Run: headless pygame with SDL's dummy video driver; simulated clock (each Clock.tick advances the game by its frame time, no real sleeping); random seed 0; keys injected as events and as key.get_pressed() state; no mouse input.
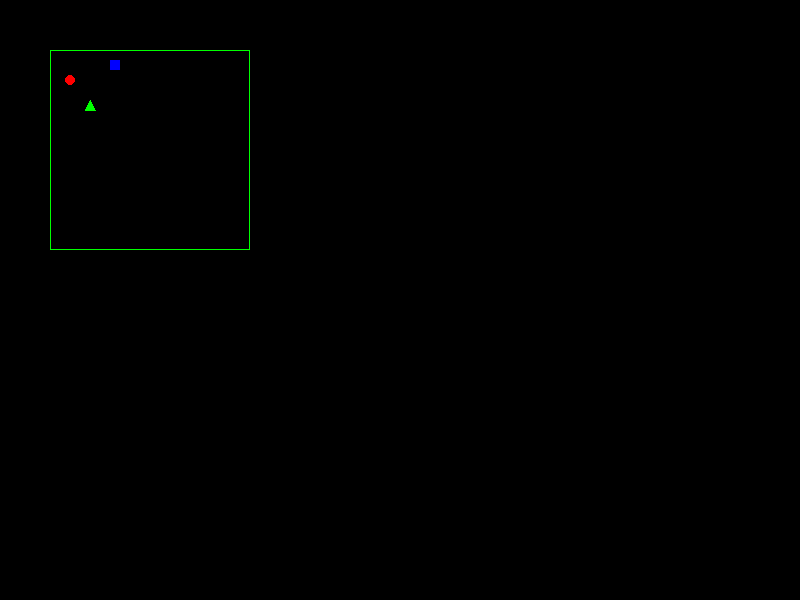
Frame 1 of 4 · flips 1–60 · no input
Frame 2 of 4 · flips 61–180 · tapped SPACE, RETURN · held RIGHT (→), D · screen unchanged from frame 1, image omitted
Frame 3 of 4 · flips 181–300 · held DOWN (↓), S · screen unchanged from frame 2, image omitted
Frame 4 of 4 · flips 301–420 · held LEFT (←), A, UP (↑), W · screen unchanged from frame 3, image omitted

The pygame program that drew these frames:

# Filename: radar.py

import pygame
import logging

logger = logging.getLogger(__name__)

class Radar:
    def __init__(self, screen, radar_center, radar_size, enemy_color, bot_color, friendly_color):
        self.screen = screen
        self.radar_center = radar_center
        self.radar_size = radar_size
        self.enemy_color = enemy_color
        self.bot_color = bot_color
        self.friendly_color = friendly_color
        self.entities = []

    def update_entities(self, entities):
        """
        Update the list of entities to be displayed on the radar.
        
        Parameters:
        entities (list): List of entities with positions (x, y) and types.
        """
        self.entities = entities

    def draw_radar(self):
        """
        Draw the radar on the screen.
        """
        # Draw radar rectangle
        pygame.draw.rect(self.screen, (0, 255, 0), (*self.radar_center, *self.radar_size), 1)

        # Draw entities on radar
        for entity in self.entities:
            self.draw_entity(entity)

    def draw_entity(self, entity):
        """
        Draw an entity on the radar.
        
        Parameters:
        entity (dict): An entity with 'position' and 'type'.
        """
        pos = entity['position']
        radar_pos = self.convert_to_radar_coords(pos)
        if entity['type'] == 'enemy':
            pygame.draw.circle(self.screen, self.enemy_color, radar_pos, 5)  # Circle for enemies
        elif entity['type'] == 'bot':
            pygame.draw.polygon(self.screen, self.bot_color, [radar_pos, (radar_pos[0] - 5, radar_pos[1] + 10), (radar_pos[0] + 5, radar_pos[1] + 10)])  # Triangle for bots
        elif entity['type'] == 'friend':
            pygame.draw.rect(self.screen, self.friendly_color, (*radar_pos, 10, 10))  # Square for friends

    def convert_to_radar_coords(self, pos):
        """
        Convert game world coordinates to radar coordinates.
        
        Parameters:
        pos (tuple): The (x, y) position in the game world.
        
        Returns:
        tuple: The (x, y) position on the radar.
        """
        # Placeholder for actual conversion logic
        scale = 0.1
        radar_x = self.radar_center[0] + int(pos[0] * scale)
        radar_y = self.radar_center[1] + int(pos[1] * scale)
        return (radar_x, radar_y)

if __name__ == "__main__":
    # Example usage
    pygame.init()
    screen = pygame.display.set_mode((800, 600))
    radar = Radar(screen, (50, 50), (200, 200), (255, 0, 0), (0, 255, 0), (0, 0, 255))

    # Sample entities
    entities = [
        {'position': (200, 300), 'type': 'enemy'},
        {'position': (400, 500), 'type': 'bot'},
        {'position': (600, 100), 'type': 'friend'}
    ]

    radar.update_entities(entities)

    running = True
    while running:
        for event in pygame.event.get():
            if event.type == pygame.QUIT:
                running = False

        screen.fill((0, 0, 0))  # Clear screen
        radar.draw_radar()
        pygame.display.flip()

    pygame.quit()
